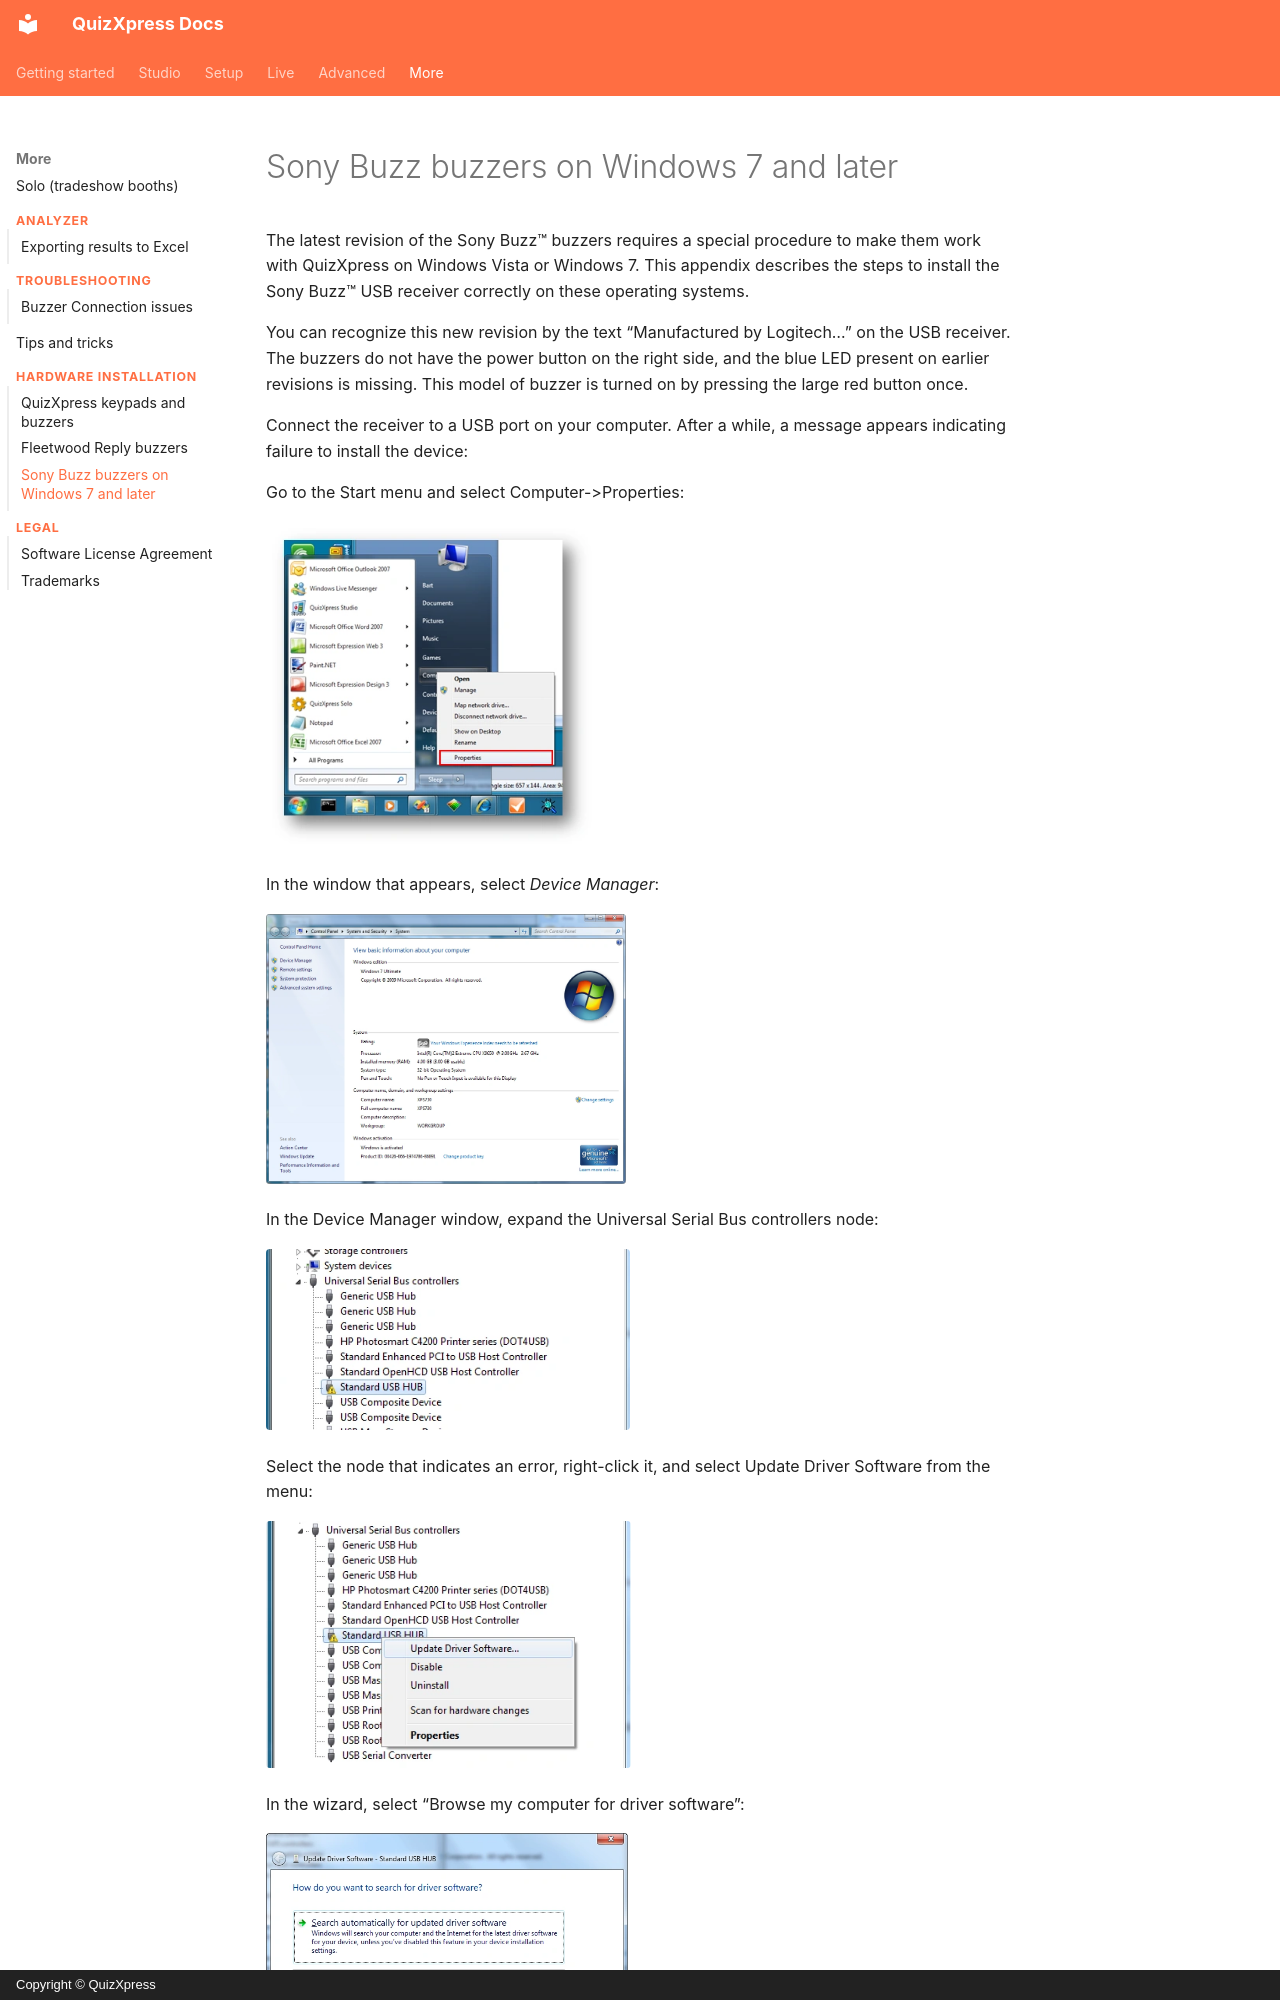

repository: gameshowcrew/quizxpress-docs · page: hardware-installation/sony-buzz-buzzers-on-windows-7-and-later/index.html · generator: mkdocs · copyright: Copyright © QuizXpress

# Sony Buzz buzzers on Windows 7 and later

The latest revision of the Sony Buzz™ buzzers requires a special procedure to make them work with QuizXpress on Windows Vista or Windows 7. This appendix describes the steps to install the Sony Buzz™ USB receiver correctly on these operating systems.

You can recognize this new revision by the text “Manufactured by Logitech…” on the USB receiver. The buzzers do not have the power button on the right side, and the blue LED present on earlier revisions is missing. This model of buzzer is turned on by pressing the large red button once.

Connect the receiver to a USB port on your computer. After a while, a message appears indicating failure to install the device:

Go to the Start menu and select Computer->Properties:

![](../assets/images/image485.webp){ width="330" loading=lazy }

In the window that appears, select *Device Manager*:

![](../assets/images/image486.webp){ width="360" loading=lazy }

In the Device Manager window, expand the Universal Serial Bus controllers node:

![](../assets/images/image487.webp){ width="364" loading=lazy }

Select the node that indicates an error, right-click it, and select Update Driver Software from the menu:
